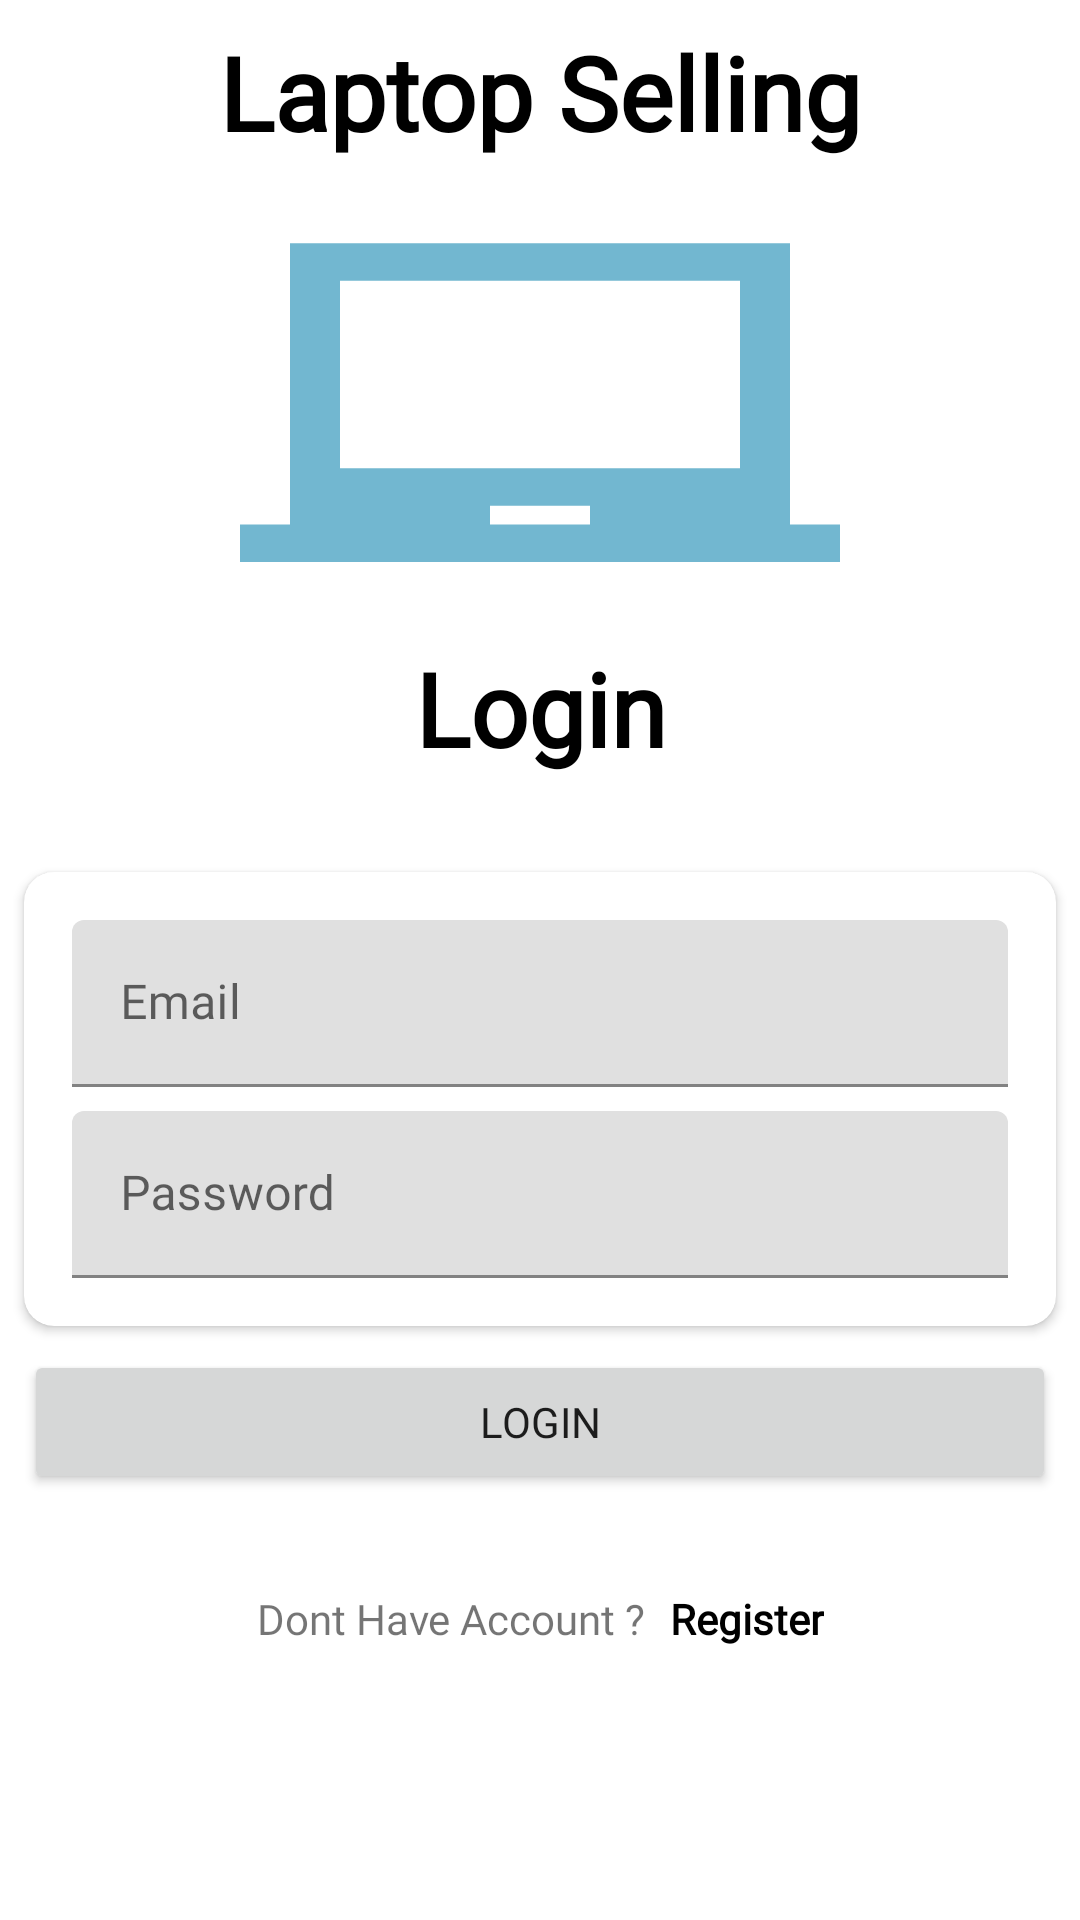

Produce the Android XML layout that renders to this screen, including the resource entries it uses.
<!-- AndroidManifest.xml: application theme Theme.LaptopSellingg -->
<!-- res/layout/activity_login.xml -->
<?xml version="1.0" encoding="utf-8"?>
<androidx.constraintlayout.widget.ConstraintLayout xmlns:android="http://schemas.android.com/apk/res/android"
    xmlns:app="http://schemas.android.com/apk/res-auto"
    xmlns:tools="http://schemas.android.com/tools"
    android:layout_width="match_parent"
    android:layout_height="match_parent"
    tools:context=".LoginActivity">

    <TextView
        android:id="@+id/textView8"
        android:layout_width="0dp"
        android:layout_height="wrap_content"
        android:layout_marginStart="8dp"
        android:layout_marginTop="8dp"
        android:layout_marginEnd="8dp"
        android:fontFamily="@font/akaya_telivigala"
        android:text="Laptop Selling"
        android:textAlignment="center"
        android:textSize="34sp"
        android:textColor="@color/black"
        android:textStyle="bold"
        app:layout_constraintEnd_toEndOf="parent"
        app:layout_constraintStart_toStartOf="parent"
        app:layout_constraintTop_toTopOf="parent" />

    <ImageView
        android:id="@+id/imageView"
        android:layout_width="200dp"
        android:layout_height="150dp"
        android:layout_marginTop="32dp"
        android:layout_marginBottom="24dp"
        android:background="@drawable/ic_laptop"
        app:layout_constraintBottom_toTopOf="@+id/textView10"
        app:layout_constraintEnd_toEndOf="@+id/textView8"
        app:layout_constraintStart_toStartOf="@+id/textView8"
        app:layout_constraintTop_toBottomOf="@+id/textView8" />

    <androidx.cardview.widget.CardView
        android:id="@+id/cardView"
        android:layout_width="0dp"
        android:layout_height="wrap_content"
        android:layout_marginStart="8dp"
        android:layout_marginTop="32dp"
        android:layout_marginEnd="8dp"
        app:cardCornerRadius="10dp"
        app:layout_constraintEnd_toEndOf="parent"
        app:layout_constraintStart_toStartOf="parent"
        app:layout_constraintTop_toBottomOf="@+id/textView10">

        <androidx.constraintlayout.widget.ConstraintLayout
            android:layout_width="match_parent"
            android:layout_height="match_parent">

            <com.google.android.material.textfield.TextInputLayout
                android:id="@+id/textInputLayout"
                android:layout_width="0dp"
                android:layout_height="wrap_content"
                android:layout_marginStart="16dp"
                android:layout_marginTop="16dp"
                android:layout_marginEnd="16dp"
                app:layout_constraintBottom_toTopOf="@+id/textInputLayout2"
                app:layout_constraintEnd_toEndOf="parent"
                app:layout_constraintHorizontal_bias="0.5"
                app:layout_constraintStart_toStartOf="parent"
                app:layout_constraintTop_toTopOf="parent">

                <com.google.android.material.textfield.TextInputEditText
                    android:id="@+id/email_edt"
                    android:layout_width="match_parent"
                    android:layout_height="wrap_content"
                    android:fontFamily="@font/belgrano"
                    android:hint="Email"
                    android:inputType="textEmailAddress" />

            </com.google.android.material.textfield.TextInputLayout>

            <com.google.android.material.textfield.TextInputLayout
                android:id="@+id/textInputLayout2"
                android:layout_width="match_parent"
                android:layout_height="match_parent"
                android:layout_marginStart="16dp"
                android:layout_marginTop="8dp"
                android:layout_marginEnd="16dp"
                android:layout_marginBottom="16dp"
                app:layout_constraintBottom_toBottomOf="parent"
                app:layout_constraintEnd_toEndOf="parent"
                app:layout_constraintHorizontal_bias="0.5"
                app:layout_constraintStart_toStartOf="parent"
                app:layout_constraintTop_toBottomOf="@+id/textInputLayout">

                <com.google.android.material.textfield.TextInputEditText
                    android:id="@+id/password_edt"
                    android:layout_width="match_parent"
                    android:layout_height="wrap_content"
                    android:fontFamily="@font/belgrano"
                    android:hint="Password"
                    android:inputType="textPassword" />
            </com.google.android.material.textfield.TextInputLayout>
        </androidx.constraintlayout.widget.ConstraintLayout>
    </androidx.cardview.widget.CardView>

    <Button
        android:id="@+id/login_btn"
        android:layout_width="0dp"
        android:layout_height="wrap_content"
        android:layout_marginStart="8dp"
        android:layout_marginTop="8dp"
        android:layout_marginEnd="8dp"
        android:fontFamily="@font/belgrano"
        android:text="Login"
        app:cornerRadius="0dp"
        app:layout_constraintEnd_toEndOf="parent"
        app:layout_constraintStart_toStartOf="parent"
        app:layout_constraintTop_toBottomOf="@+id/cardView" />

    <TextView
        android:id="@+id/textView10"
        android:layout_width="wrap_content"
        android:layout_height="wrap_content"
        android:layout_marginTop="160dp"
        android:fontFamily="@font/akaya_telivigala"
        android:text="Login"
        android:textColor="@color/black"
        android:textSize="34sp"
        android:textStyle="bold"
        app:layout_constraintEnd_toEndOf="parent"
        app:layout_constraintStart_toStartOf="parent"
        app:layout_constraintTop_toBottomOf="@+id/textView8" />

    <TextView
        android:id="@+id/textView11"
        android:layout_width="wrap_content"
        android:layout_height="wrap_content"
        android:layout_marginTop="32dp"
        android:fontFamily="@font/belgrano"
        android:text="Dont Have Account ?"
        app:layout_constraintEnd_toStartOf="@+id/register_txt"
        app:layout_constraintHorizontal_bias="0.5"
        app:layout_constraintHorizontal_chainStyle="packed"
        app:layout_constraintStart_toStartOf="parent"
        app:layout_constraintTop_toBottomOf="@+id/login_btn" />

    <TextView
        android:id="@+id/register_txt"
        android:layout_width="wrap_content"
        android:layout_height="wrap_content"
        android:layout_marginStart="8dp"
        android:fontFamily="@font/belgrano"
        android:text="Register"
        android:textColor="@color/black"
        android:textStyle="bold"
        app:layout_constraintBottom_toBottomOf="@+id/textView11"
        app:layout_constraintEnd_toEndOf="parent"
        app:layout_constraintHorizontal_bias="0.5"
        app:layout_constraintStart_toEndOf="@+id/textView11"
        app:layout_constraintTop_toTopOf="@+id/textView11" />
</androidx.constraintlayout.widget.ConstraintLayout>
<!-- resources referenced by this layout -->
<resources>
  <!-- drawable ic_laptop (drawable) -->
  <vector android:height="24dp" android:tint="#72B7D0"
      android:viewportHeight="24" android:viewportWidth="24"
      android:width="24dp" xmlns:android="http://schemas.android.com/apk/res/android">
      <path android:fillColor="@android:color/white" android:pathData="M22,18L22,3L2,3v15L0,18v2h24v-2h-2zM14,18h-4v-1h4v1zM20,15L4,15L4,5h16v10z"/>
  </vector>
  <style name="Theme.LaptopSellingg" parent="Theme.MaterialComponents.DayNight.DarkActionBar">
          
          <item name="colorPrimary">@color/purple_500</item>
          <item name="colorPrimaryVariant">@color/purple_700</item>
          <item name="colorOnPrimary">@color/white</item>
          
          <item name="colorSecondary">@color/teal_200</item>
          <item name="colorSecondaryVariant">@color/teal_700</item>
          <item name="colorOnSecondary">@color/black</item>
          
          <item name="android:statusBarColor">?attr/colorPrimaryVariant</item>
          
      </style>
  <!-- not gathered from this repository: default colours our renderer supplied (Android Studio template values) -->
  <color name="purple_500">#FF6200EE</color>
  <color name="purple_700">#FF3700B3</color>
  <color name="teal_200">#FF03DAC5</color>
  <color name="teal_700">#FF018786</color>
  <color name="black">#FF000000</color>
  <color name="white">#FFFFFFFF</color>
</resources>
